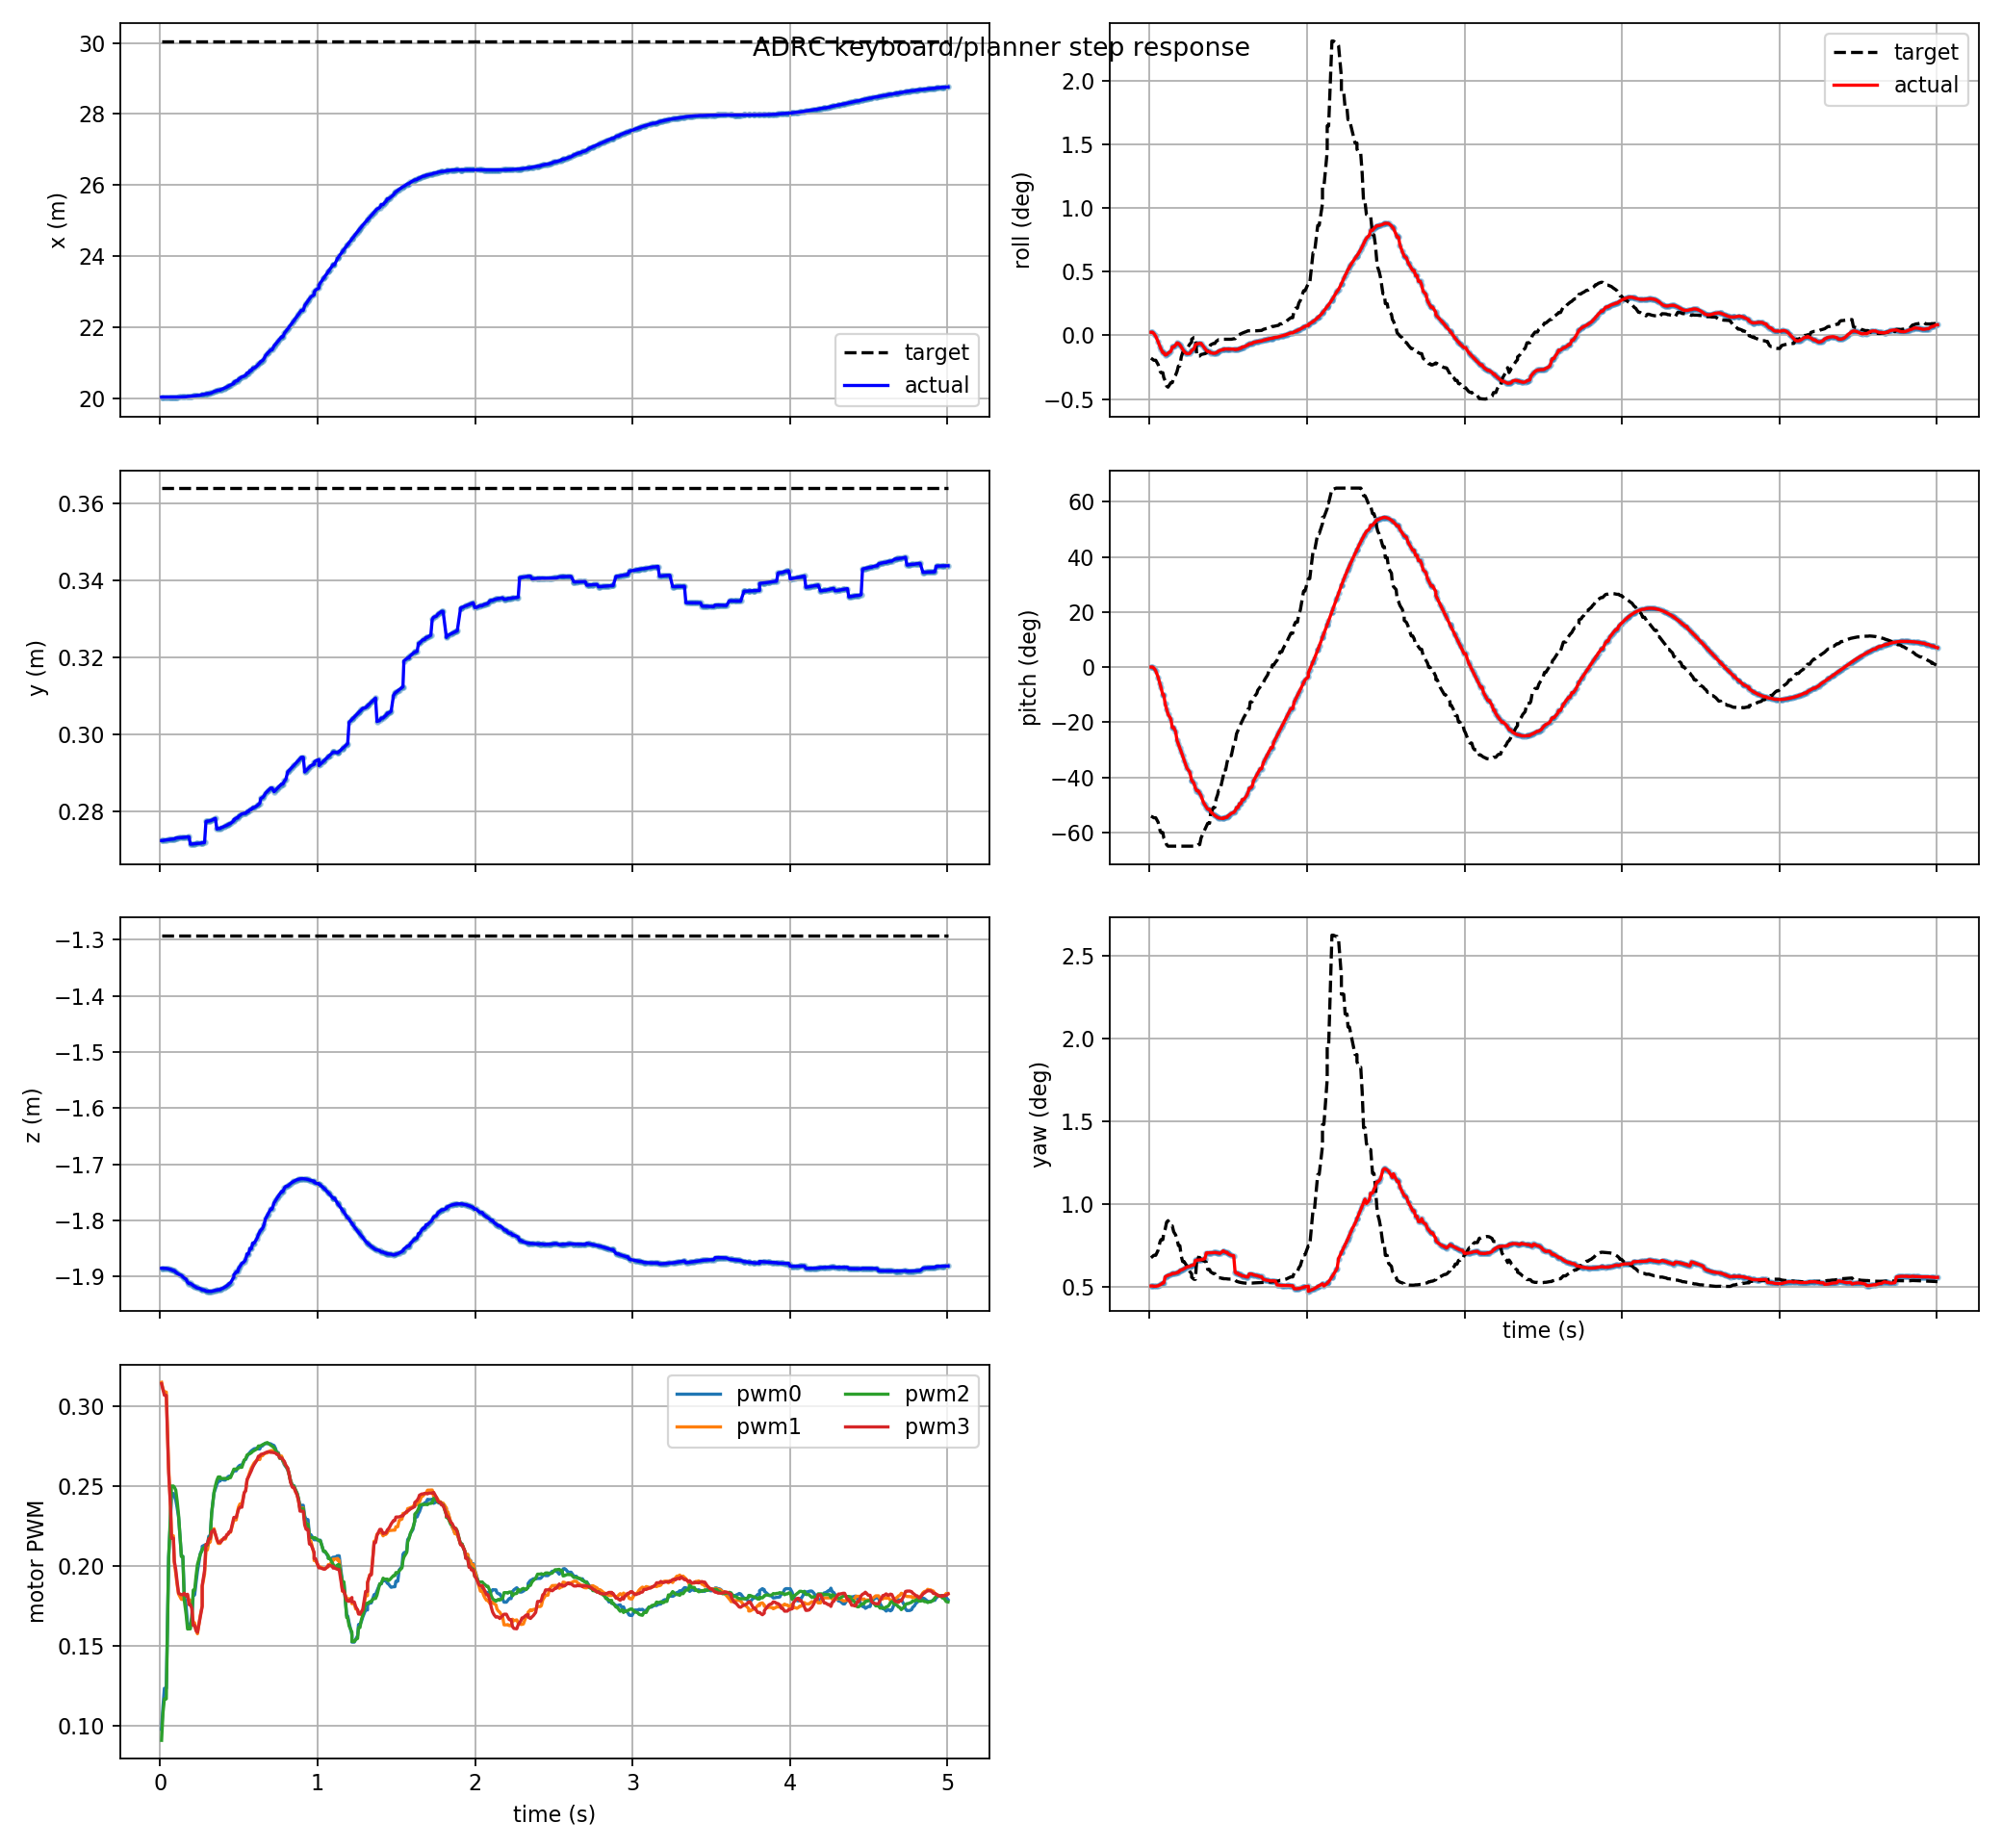

Data behind this chart, as committed beside it:
t, actual_x, actual_y, actual_z, target_x, target_y, target_z, actual_roll, actual_pitch, actual_yaw, target_roll, target_pitch, target_yaw, pwm0, pwm1, pwm2, pwm3, target_frame, target_child
0.009, 20.04, 0.2723, -1.885, 30.05, 0.3639, -1.292, 0.0004318, 0.0005811, 0.008834, -0.003121, -0.9444, 0.01181, 0.09809, 0.3151, 0.09118, 0.3143, keyboard_target, position_mode
0.018, 20.04, 0.2723, -1.885, 30.05, 0.3639, -1.292, 0.0004318, 0.0005811, 0.008834, -0.003262, -0.949, 0.01193, 0.1125, 0.3109, 0.1085, 0.3104, keyboard_target, position_mode
0.027, 20.04, 0.2724, -1.885, 30.05, 0.3639, -1.292, 0.0002506, -0.005835, 0.008807, -0.003415, -0.9546, 0.01206, 0.1237, 0.309, 0.1172, 0.307, keyboard_target, position_mode
0.039, 20.04, 0.2725, -1.886, 30.05, 0.3639, -1.292, -0.0001209, -0.02391, 0.008807, -0.003415, -0.9546, 0.01206, 0.1237, 0.309, 0.1172, 0.307, keyboard_target, position_mode
0.054, 20.04, 0.2726, -1.886, 30.05, 0.3639, -1.292, -0.0008819, -0.06387, 0.008855, -0.003995, -0.9824, 0.0126, 0.2057, 0.2614, 0.2056, 0.2584, keyboard_target, position_mode
0.066, 20.04, 0.2726, -1.887, 30.05, 0.3639, -1.292, -0.001557, -0.1059, 0.008957, -0.004884, -1.034, 0.01348, 0.2289, 0.2381, 0.2333, 0.2369, keyboard_target, position_mode
0.072, 20.04, 0.2727, -1.888, 30.05, 0.3639, -1.292, -0.001868, -0.1287, 0.009013, -0.005117, -1.048, 0.01371, 0.2456, 0.2191, 0.2503, 0.2176, keyboard_target, position_mode
0.084, 20.04, 0.2727, -1.89, 30.05, 0.3639, -1.292, -0.002364, -0.1756, 0.009159, -0.005117, -1.048, 0.01371, 0.2456, 0.2191, 0.2503, 0.2176, keyboard_target, position_mode
0.09, 20.04, 0.2727, -1.89, 30.05, 0.3639, -1.292, -0.002364, -0.1756, 0.009159, -0.005789, -1.082, 0.01439, 0.2439, 0.2024, 0.2496, 0.2032, keyboard_target, position_mode
0.099, 20.04, 0.273, -1.892, 30.05, 0.3639, -1.292, -0.002698, -0.2337, 0.00979, -0.006233, -1.098, 0.01483, 0.2415, 0.1957, 0.2478, 0.1981, keyboard_target, position_mode
0.108, 20.04, 0.273, -1.894, 30.05, 0.3639, -1.292, -0.002636, -0.2668, 0.009885, -0.006949, -1.125, 0.01555, 0.2366, 0.1884, 0.2408, 0.1902, keyboard_target, position_mode
0.117, 20.04, 0.2731, -1.896, 30.05, 0.3639, -1.292, -0.002444, -0.2983, 0.009958, -0.007102, -1.134, 0.01571, 0.2308, 0.1827, 0.2321, 0.1832, keyboard_target, position_mode
0.135, 20.04, 0.2731, -1.898, 30.05, 0.3639, -1.292, -0.002189, -0.3281, 0.01003, -0.00649, -1.134, 0.01516, 0.2063, 0.1794, 0.2061, 0.1822, keyboard_target, position_mode
0.144, 20.04, 0.2731, -1.9, 30.05, 0.3639, -1.292, -0.001592, -0.3825, 0.01015, -0.00649, -1.134, 0.01516, 0.2063, 0.1794, 0.2061, 0.1822, keyboard_target, position_mode
0.153, 20.05, 0.2732, -1.903, 30.05, 0.3639, -1.292, -0.001592, -0.3825, 0.01015, -0.005809, -1.134, 0.01454, 0.1825, 0.1824, 0.1789, 0.1832, keyboard_target, position_mode
0.165, 20.05, 0.2732, -1.905, 30.05, 0.3639, -1.292, -0.001335, -0.4077, 0.01018, -0.005449, -1.134, 0.01422, 0.1751, 0.1822, 0.1699, 0.1815, keyboard_target, position_mode
0.174, 20.06, 0.2733, -1.91, 30.05, 0.3639, -1.292, -0.001036, -0.4638, 0.01025, -0.004961, -1.134, 0.01377, 0.164, 0.1819, 0.1608, 0.1825, keyboard_target, position_mode
0.183, 20.06, 0.2733, -1.912, 30.05, 0.3639, -1.292, -0.001105, -0.4877, 0.01027, -0.004205, -1.134, 0.01309, 0.1632, 0.1787, 0.1609, 0.1761, keyboard_target, position_mode
0.192, 20.06, 0.2714, -1.912, 30.05, 0.3639, -1.292, -0.001302, -0.5121, 0.01046, -0.004205, -1.134, 0.01309, 0.1632, 0.1787, 0.1609, 0.1761, keyboard_target, position_mode
0.201, 20.07, 0.2714, -1.914, 30.05, 0.3639, -1.292, -0.00159, -0.5373, 0.01052, -0.002974, -1.134, 0.01197, 0.1678, 0.1752, 0.1685, 0.1737, keyboard_target, position_mode
0.21, 20.07, 0.2714, -1.916, 30.05, 0.3639, -1.292, -0.001912, -0.563, 0.01058, -0.002345, -1.134, 0.0114, 0.1822, 0.1646, 0.1851, 0.163, keyboard_target, position_mode
0.219, 20.08, 0.2715, -1.918, 30.05, 0.3639, -1.292, -0.002196, -0.589, 0.01066, -0.002345, -1.134, 0.0114, 0.1822, 0.1646, 0.1851, 0.163, keyboard_target, position_mode
0.228, 20.08, 0.2715, -1.919, 30.05, 0.3639, -1.292, -0.002407, -0.615, 0.01075, -0.002083, -1.134, 0.01117, 0.1899, 0.16, 0.1939, 0.1598, keyboard_target, position_mode
0.237, 20.09, 0.2716, -1.92, 30.05, 0.3639, -1.292, -0.002501, -0.6405, 0.01084, -0.001828, -1.134, 0.01094, 0.1971, 0.1578, 0.2013, 0.1588, keyboard_target, position_mode
0.255, 20.09, 0.2716, -1.922, 30.05, 0.3639, -1.292, -0.002485, -0.6649, 0.0109, -0.001204, -1.134, 0.01037, 0.2079, 0.1694, 0.2076, 0.1685, keyboard_target, position_mode
0.267, 20.11, 0.2717, -1.924, 30.05, 0.3639, -1.292, -0.002098, -0.7167, 0.01101, -0.0009196, -1.134, 0.01011, 0.211, 0.1752, 0.21, 0.1749, keyboard_target, position_mode
0.267, 20.11, 0.2717, -1.924, 30.05, 0.3639, -1.292, -0.002098, -0.7167, 0.01101, -0.0005302, -1.134, 0.009759, 0.2125, 0.1873, 0.2108, 0.188, keyboard_target, position_mode
0.282, 20.12, 0.2718, -1.924, 30.05, 0.3639, -1.292, -0.001834, -0.7364, 0.01106, -0.0002897, -1.134, 0.009541, 0.2133, 0.1953, 0.212, 0.1974, keyboard_target, position_mode
0.291, 20.13, 0.2773, -1.926, 30.05, 0.3639, -1.292, -0.001308, -0.7666, 0.01153, -0.0002897, -1.134, 0.009541, 0.2134, 0.2103, 0.2133, 0.2138, keyboard_target, position_mode
0.3, 20.14, 0.2774, -1.926, 30.05, 0.3639, -1.292, -0.001146, -0.7834, 0.01157, -0.002865, -1.134, 0.01187, 0.2134, 0.2103, 0.2133, 0.2138, keyboard_target, position_mode
0.309, 20.14, 0.2774, -1.926, 30.05, 0.3639, -1.292, -0.001146, -0.7834, 0.01157, -0.002833, -1.125, 0.01183, 0.2188, 0.2152, 0.2177, 0.2173, keyboard_target, position_mode
0.318, 20.15, 0.2775, -1.926, 30.05, 0.3639, -1.292, -0.001075, -0.7997, 0.01158, -0.002833, -1.125, 0.01183, 0.2188, 0.2152, 0.2177, 0.2173, keyboard_target, position_mode
0.327, 20.16, 0.2776, -1.926, 30.05, 0.3639, -1.292, -0.001103, -0.8157, 0.0116, -0.002624, -1.082, 0.01159, 0.2333, 0.2209, 0.2333, 0.2217, keyboard_target, position_mode
0.342, 20.19, 0.2779, -1.925, 30.05, 0.3639, -1.292, -0.001524, -0.8576, 0.01166, -0.002552, -1.048, 0.01149, 0.2459, 0.2236, 0.2463, 0.2228, keyboard_target, position_mode
0.351, 20.21, 0.2781, -1.925, 30.05, 0.3639, -1.292, -0.001793, -0.8726, 0.01172, -0.002512, -1.029, 0.01143, 0.2486, 0.2198, 0.2505, 0.2202, keyboard_target, position_mode
0.36, 20.22, 0.2753, -1.924, 30.05, 0.3639, -1.292, -0.002053, -0.8869, 0.01231, -0.002423, -1.009, 0.01133, 0.2512, 0.2166, 0.2538, 0.2172, keyboard_target, position_mode
0.369, 20.23, 0.2755, -1.923, 30.05, 0.3639, -1.292, -0.002232, -0.9002, 0.01233, -0.001543, -0.9897, 0.01057, 0.2534, 0.2143, 0.2559, 0.2149, keyboard_target, position_mode
0.381, 20.23, 0.2755, -1.923, 30.05, 0.3639, -1.292, -0.002232, -0.9002, 0.01233, -0.001543, -0.9897, 0.01057, 0.2534, 0.2143, 0.2559, 0.2149, keyboard_target, position_mode
0.387, 20.26, 0.2757, -1.922, 30.05, 0.3639, -1.292, -0.002389, -0.9161, 0.01233, -0.001306, -0.9308, 0.01033, 0.2546, 0.2164, 0.2549, 0.2154, keyboard_target, position_mode
0.405, 20.28, 0.2759, -1.92, 30.05, 0.3639, -1.292, -0.002456, -0.9325, 0.01235, -0.00111, -0.8895, 0.01014, 0.254, 0.2171, 0.255, 0.2178, keyboard_target, position_mode
0.414, 20.3, 0.2761, -1.918, 30.05, 0.3639, -1.292, -0.002453, -0.9404, 0.01236, -0.00111, -0.8895, 0.01014, 0.254, 0.2171, 0.255, 0.2178, keyboard_target, position_mode
0.423, 20.32, 0.2763, -1.917, 30.05, 0.3639, -1.292, -0.002385, -0.9468, 0.01235, -0.000821, -0.8337, 0.009886, 0.2552, 0.2193, 0.2548, 0.2198, keyboard_target, position_mode
0.432, 20.34, 0.2765, -1.915, 30.05, 0.3639, -1.292, -0.002272, -0.9519, 0.01232, -0.0006921, -0.8082, 0.009778, 0.2561, 0.2206, 0.2548, 0.2201, keyboard_target, position_mode
0.438, 20.36, 0.2766, -1.912, 30.05, 0.3639, -1.292, -0.002148, -0.9555, 0.01229, -0.0005866, -0.7814, 0.009691, 0.2564, 0.2213, 0.2555, 0.2216, keyboard_target, position_mode
0.447, 20.38, 0.2768, -1.911, 30.05, 0.3639, -1.292, -0.002063, -0.9572, 0.01226, -0.0005866, -0.7814, 0.009691, 0.2564, 0.2213, 0.2555, 0.2216, keyboard_target, position_mode
0.468, 20.42, 0.2775, -1.901, 30.05, 0.3639, -1.292, -0.001943, -0.9589, 0.01253, -0.0005452, -0.6882, 0.009624, 0.2598, 0.2291, 0.2608, 0.2306, keyboard_target, position_mode
0.468, 20.45, 0.2778, -1.897, 30.05, 0.3639, -1.292, -0.001918, -0.9571, 0.0125, -0.0005308, -0.6519, 0.0096, 0.2598, 0.2291, 0.2608, 0.2306, keyboard_target, position_mode
0.483, 20.5, 0.2782, -1.892, 30.05, 0.3639, -1.292, -0.001874, -0.9518, 0.01238, -0.0005308, -0.6519, 0.0096, 0.2598, 0.2291, 0.2608, 0.2306, keyboard_target, position_mode
0.492, 20.5, 0.2782, -1.892, 30.05, 0.3639, -1.292, -0.001874, -0.9518, 0.01238, -0.0005271, -0.6044, 0.009578, 0.2618, 0.2346, 0.261, 0.2336, keyboard_target, position_mode
0.498, 20.54, 0.2786, -1.886, 30.05, 0.3639, -1.292, -0.001889, -0.9433, 0.01224, -0.000535, -0.5781, 0.00957, 0.2626, 0.2372, 0.2617, 0.2357, keyboard_target, position_mode
0.507, 20.57, 0.2789, -1.882, 30.05, 0.3639, -1.292, -0.001892, -0.9367, 0.01215, -0.0005329, -0.5612, 0.009562, 0.2633, 0.2391, 0.2619, 0.237, keyboard_target, position_mode
0.519, 20.61, 0.2792, -1.876, 30.05, 0.3639, -1.292, -0.001892, -0.9264, 0.01206, -0.0005329, -0.5612, 0.009562, 0.2633, 0.2391, 0.2619, 0.237, keyboard_target, position_mode
0.534, 20.63, 0.2794, -1.874, 30.05, 0.3639, -1.292, -0.00189, -0.9207, 0.01203, -0.0004673, -0.4894, 0.009498, 0.2662, 0.2461, 0.2665, 0.2461, keyboard_target, position_mode
0.543, 20.65, 0.2794, -1.869, 30.05, 0.3639, -1.292, -0.001973, -0.9112, 0.01028, -0.0004553, -0.4746, 0.009486, 0.2668, 0.2472, 0.2673, 0.2473, keyboard_target, position_mode
0.552, 20.72, 0.2799, -1.86, 30.05, 0.3639, -1.292, -0.001913, -0.89, 0.01017, -0.0001207, -0.4227, 0.009328, 0.2687, 0.2538, 0.2697, 0.2543, keyboard_target, position_mode
0.561, 20.72, 0.2799, -1.86, 30.05, 0.3639, -1.292, -0.001913, -0.89, 0.01017, 6.0528446924523535e-06, -0.4013, 0.009276, 0.2701, 0.2564, 0.2702, 0.256, keyboard_target, position_mode
0.57, 20.78, 0.2804, -1.85, 30.05, 0.3639, -1.292, -0.001785, -0.8659, 0.01001, 0.0001147, -0.3803, 0.009235, 0.2713, 0.2592, 0.2705, 0.2579, keyboard_target, position_mode
0.579, 20.78, 0.2804, -1.85, 30.05, 0.3639, -1.292, -0.001785, -0.8659, 0.01001, 0.0002124, -0.3599, 0.009203, 0.2723, 0.2615, 0.2711, 0.2598, keyboard_target, position_mode
0.588, 20.85, 0.2809, -1.84, 30.05, 0.3639, -1.292, -0.001592, -0.8397, 0.009885, 0.0003022, -0.3402, 0.009177, 0.2729, 0.2631, 0.2719, 0.262, keyboard_target, position_mode
0.597, 20.85, 0.2809, -1.84, 30.05, 0.3639, -1.292, -0.001592, -0.8397, 0.009885, 0.0003873, -0.3212, 0.009156, 0.2735, 0.2647, 0.2724, 0.2637, keyboard_target, position_mode
... 440 more rows
